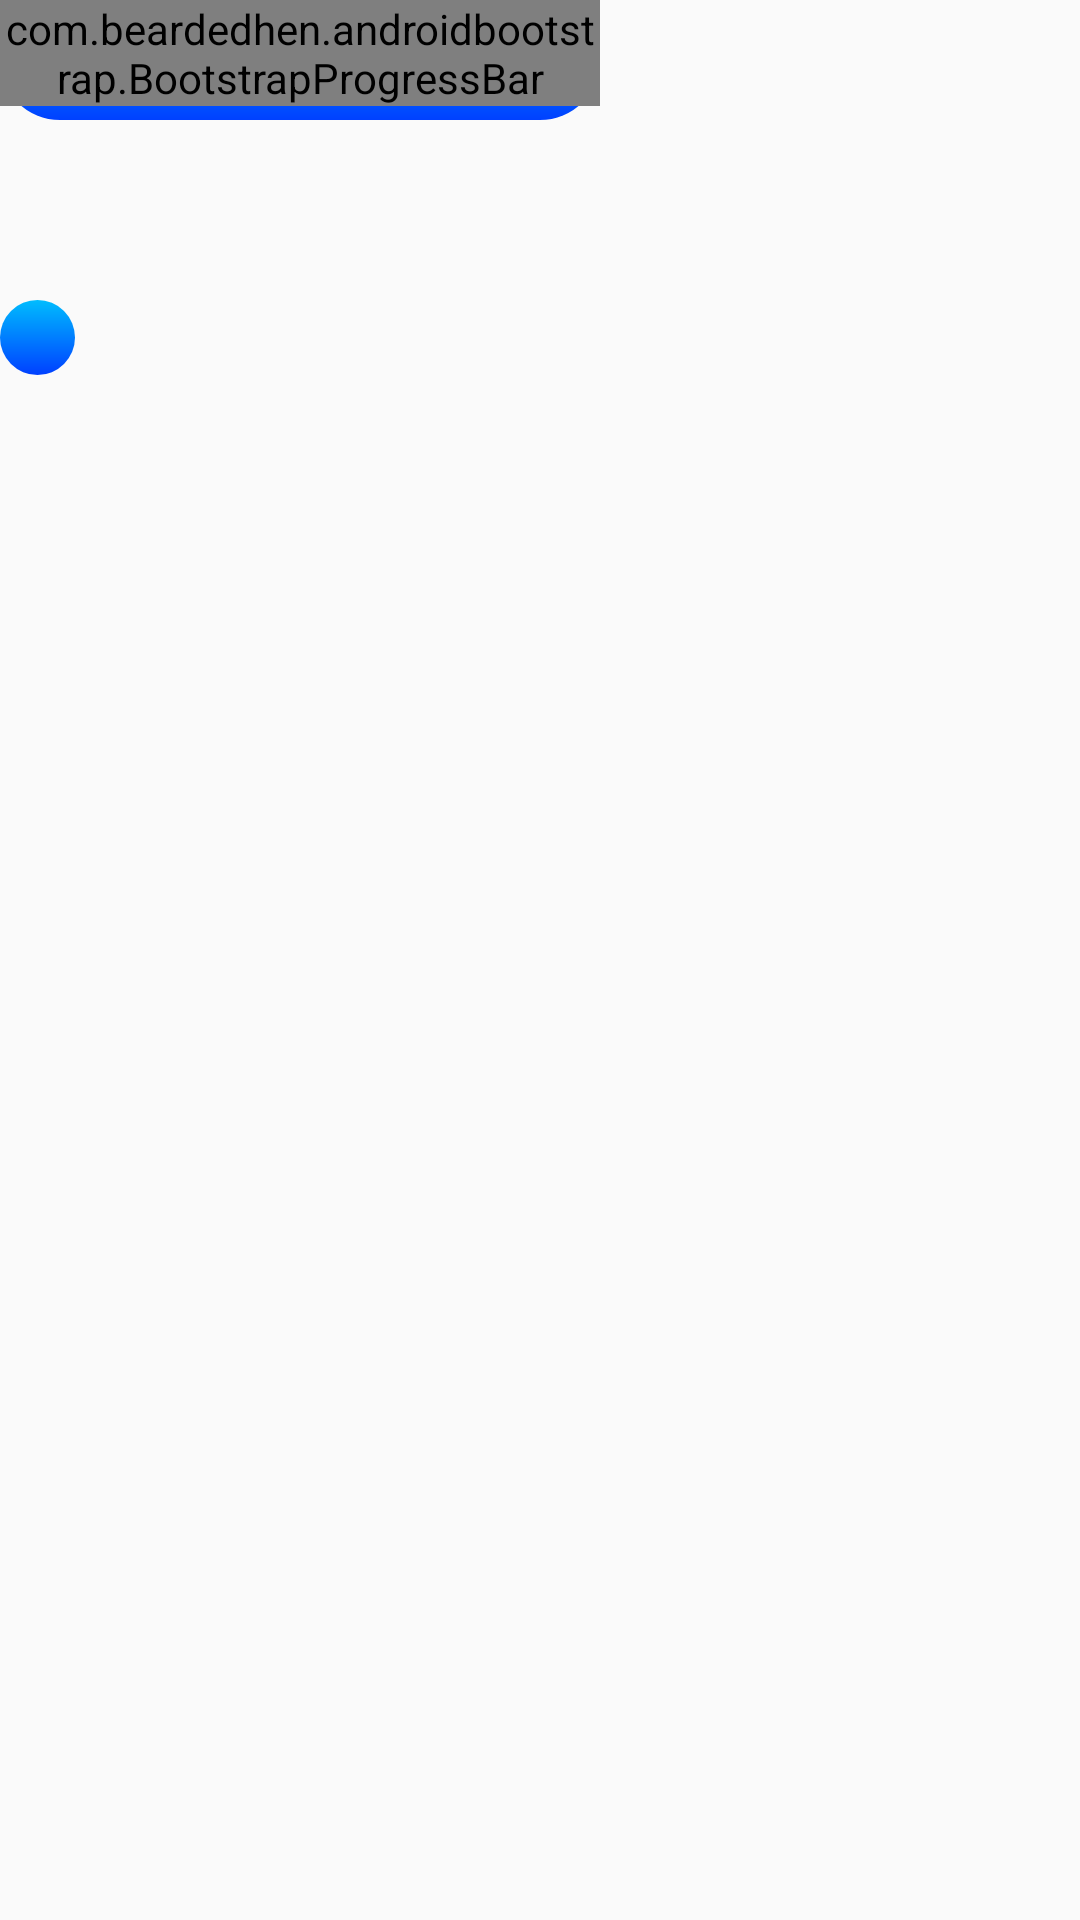

Here is an Android app screen rendered from its layout file. Give the layout XML and the strings, colors and styles it references.
<!-- AndroidManifest.xml: application theme AppTheme -->
<!-- res/layout/activity_main_game.xml -->
<?xml version="1.0" encoding="utf-8"?>
<FrameLayout xmlns:android="http://schemas.android.com/apk/res/android"
    xmlns:app="http://schemas.android.com/apk/res-auto"
    xmlns:tools="http://schemas.android.com/tools"
    android:id="@+id/parent_layout"
    android:layout_width="match_parent"
    android:layout_height="match_parent"
    tools:context="com.thezs.example.tapattack.Game.MainGameActivity">

    <LinearLayout
        android:layout_width="match_parent"
        android:layout_height="match_parent"
        android:id="@+id/game_panel_surface"
        android:orientation="horizontal">
    </LinearLayout>

    <ImageView
        android:layout_width="wrap_content"
        android:layout_height="wrap_content"
        android:onClick="pauseClick"
        android:src="@drawable/pause_circle_outline"
        android:layout_gravity="right"
        android:layout_marginTop="10dp"
        android:layout_marginRight="10dp"/>

    <ImageView
        android:id="@+id/bar_background"
        android:layout_gravity="top"
        android:layout_width="200dp"
        android:layout_height="40dp"
        android:src="@drawable/progressbarholder"/>

    <ImageView
        android:layout_width="25dp"
        android:layout_height="25dp"
        android:layout_marginTop="100dp"
        android:src="@drawable/warningcomponent"
        />
    
        <com.beardedhen.androidbootstrap.BootstrapProgressBar
            android:id="@+id/progress_bar"
            android:layout_width="200dp"
            android:layout_height="wrap_content"
            app:bootstrapProgress="100"
            app:striped="true"
            app:animated="true"
            app:roundedCorners="true"
            app:bootstrapBrand="info"
            />






    



</FrameLayout>


<!-- resources referenced by this layout -->
<resources>
  <!-- drawable barbackground2 (drawable) -->
  <?xml version="1.0" encoding="utf-8"?>
  <shape xmlns:android="http://schemas.android.com/apk/res/android">
      <gradient
          android:endColor="#202020"
          android:startColor="#202020" />
      <corners
          android:radius="50dp" />
      <padding
          android:left="50dp"
          android:top="50dp"
          android:right="40dp"
          android:bottom="50dp" />
  </shape>
  <!-- drawable progressbarholder (drawable) -->
  <?xml version="1.0" encoding="utf-8"?>
  <shape xmlns:android="http://schemas.android.com/apk/res/android">
      <gradient
          android:endColor="#00bcfe"
          android:startColor="#0040ff"
          android:angle="90" />
      <corners
          android:radius="50dp" />
      <padding
          android:left="50dp"
          android:top="50dp"
          android:right="40dp"
          android:bottom="50dp" />
  </shape>
  
  <!-- drawable warningcomponent (drawable) -->
  <?xml version="1.0" encoding="UTF-8"?>
  <layer-list xmlns:android="http://schemas.android.com/apk/res/android" >
  
      
      <item android:drawable="@drawable/warningholder"></item>
      <item android:drawable="@drawable/warningcolor"
          android:bottom="5dp"
          android:left="5dp"
          android:right="5dp"
          android:top="5dp">
  
      </item>
      
  
  </layer-list>
  
  
  
  <style name="AppTheme" parent="Theme.AppCompat.Light.NoActionBar.FullScreen">
          
          <item name="android:windowNoTitle">true</item>
          <item name="android:windowActionBar">false</item>
          <item name="android:windowFullscreen">true</item>
          <item name="android:windowContentOverlay">@null</item>
          <item name="colorPrimary">@color/colorPrimary</item>
          <item name="colorPrimaryDark">@color/colorPrimaryDark</item>
          <item name="colorAccent">@color/colorAccent</item>
      </style>
  <!-- drawable warningholder (drawable) -->
  <?xml version="1.0" encoding="utf-8"?>
  <shape android:shape="oval"
      xmlns:android="http://schemas.android.com/apk/res/android">
          <gradient
              android:angle="90"
              android:endColor="#00bcfe"
              android:startColor="#0040ff"
              />
  
      </shape>
  <!-- drawable warningcolor (drawable) -->
  <?xml version="1.0" encoding="utf-8"?>
  <shape android:shape="oval"
      xmlns:android="http://schemas.android.com/apk/res/android">
          <solid android:color="#006aed6a" />
  </shape>
  <style name="Theme.AppCompat.Light.NoActionBar.FullScreen" parent="Theme.AppCompat.Light.NoActionBar">
          <item name="android:windowNoTitle">true</item>
          <item name="android:windowActionBar">false</item>
          <item name="android:windowFullscreen">true</item>
          <item name="android:windowContentOverlay">@null</item>
      </style>
  <color name="colorPrimary">#000000</color>
  <color name="colorPrimaryDark">#000000</color>
  <color name="colorAccent">#FF4081</color>
</resources>
